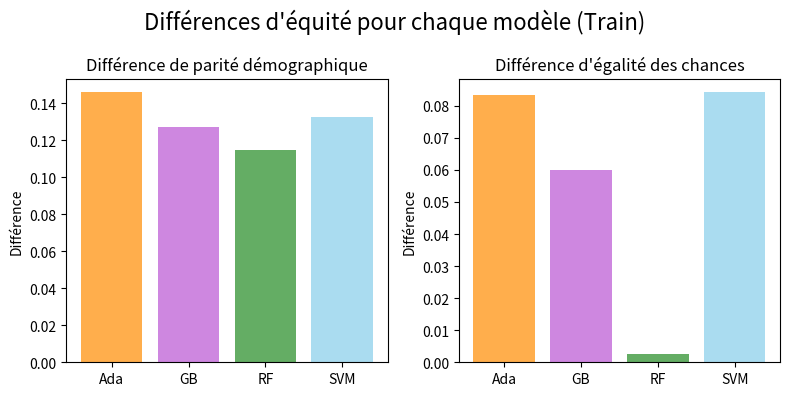

Reproduce this figure in Python. (Note: this script raises an exception after producing the figure.)
import matplotlib.pyplot as plt

def plot_metrics(models, metrics, title, filename):
    fig, axs = plt.subplots(1, 2, figsize=(8, 4))
    fig.suptitle(title, fontsize=16)

    # Plot Demographic Parity Difference
    axs[0].bar(models, metrics[0], color=colours, alpha=0.7)
    axs[0].set_title('Différence de parité démographique')
    axs[0].set_ylabel('Différence')

    # Plot Equalised Odds Difference
    axs[1].bar(models, metrics[1], color=colours, alpha=0.7)
    axs[1].set_title('Différence d\'égalité des chances')
    axs[1].set_ylabel('Différence')

    # Adjust layout
    plt.tight_layout()

    # Save the plot
    plt.savefig(filename)

# Models
models = ['Ada', 'GB', 'RF', 'SVM']
colours = ['darkorange', 'mediumorchid', 'forestgreen', 'skyblue']

# Train metrics
train_dem_parity = [0.1459, 0.1271, 0.1147, 0.1328]
train_eq_odds = [0.0832, 0.0599, 0.0025, 0.0842]

# Test metrics
test_dem_parity = [0.1341, 0.1155, 0.1204, 0.1302]
test_eq_odds = [0.1198, 0.0920, 0.0934, 0.1201]

# Plot train metrics with SEX
plot_metrics(models, [train_dem_parity, train_eq_odds], 'Différences d\'équité pour chaque modèle (Train)', 'plots/pdf/train_sex_metrics.pdf')

# Plot test metrics with SEX
plot_metrics(models, [test_dem_parity, test_eq_odds], 'Différences d\'équité pour chaque modèle (Test)', 'plots/pdf/test_sex_metrics.pdf')



# Train metrics without SEX
train_dem_parity_no_sex = [0.0694, 0.0579, 0.1121, 0.0213]
train_eq_odds_no_sex = [0.0126, 0.0236, 0.0020, 0.0494]

# Test metrics without SEX
test_dem_parity_no_sex = [0.0624, 0.0643, 0.0494, 0.0304]
test_eq_odds_no_sex = [0.0351, 0.0292, 0.0200, 0.0386]

# Plot train metrics without SEX
plot_metrics(models, [train_dem_parity_no_sex, train_eq_odds_no_sex], 'Différences d\'équité pour chaque modèle (Train sans la feature SEX)', 'plots/pdf/train_sex_metrics_no_sex.pdf')

# Plot test metrics without SEX
plot_metrics(models, [test_dem_parity_no_sex, test_eq_odds_no_sex], 'Différences d\'équité pour chaque modèle (Test sans la feature SEX)', 'plots/pdf/test_sex_metrics_no_sex.pdf')